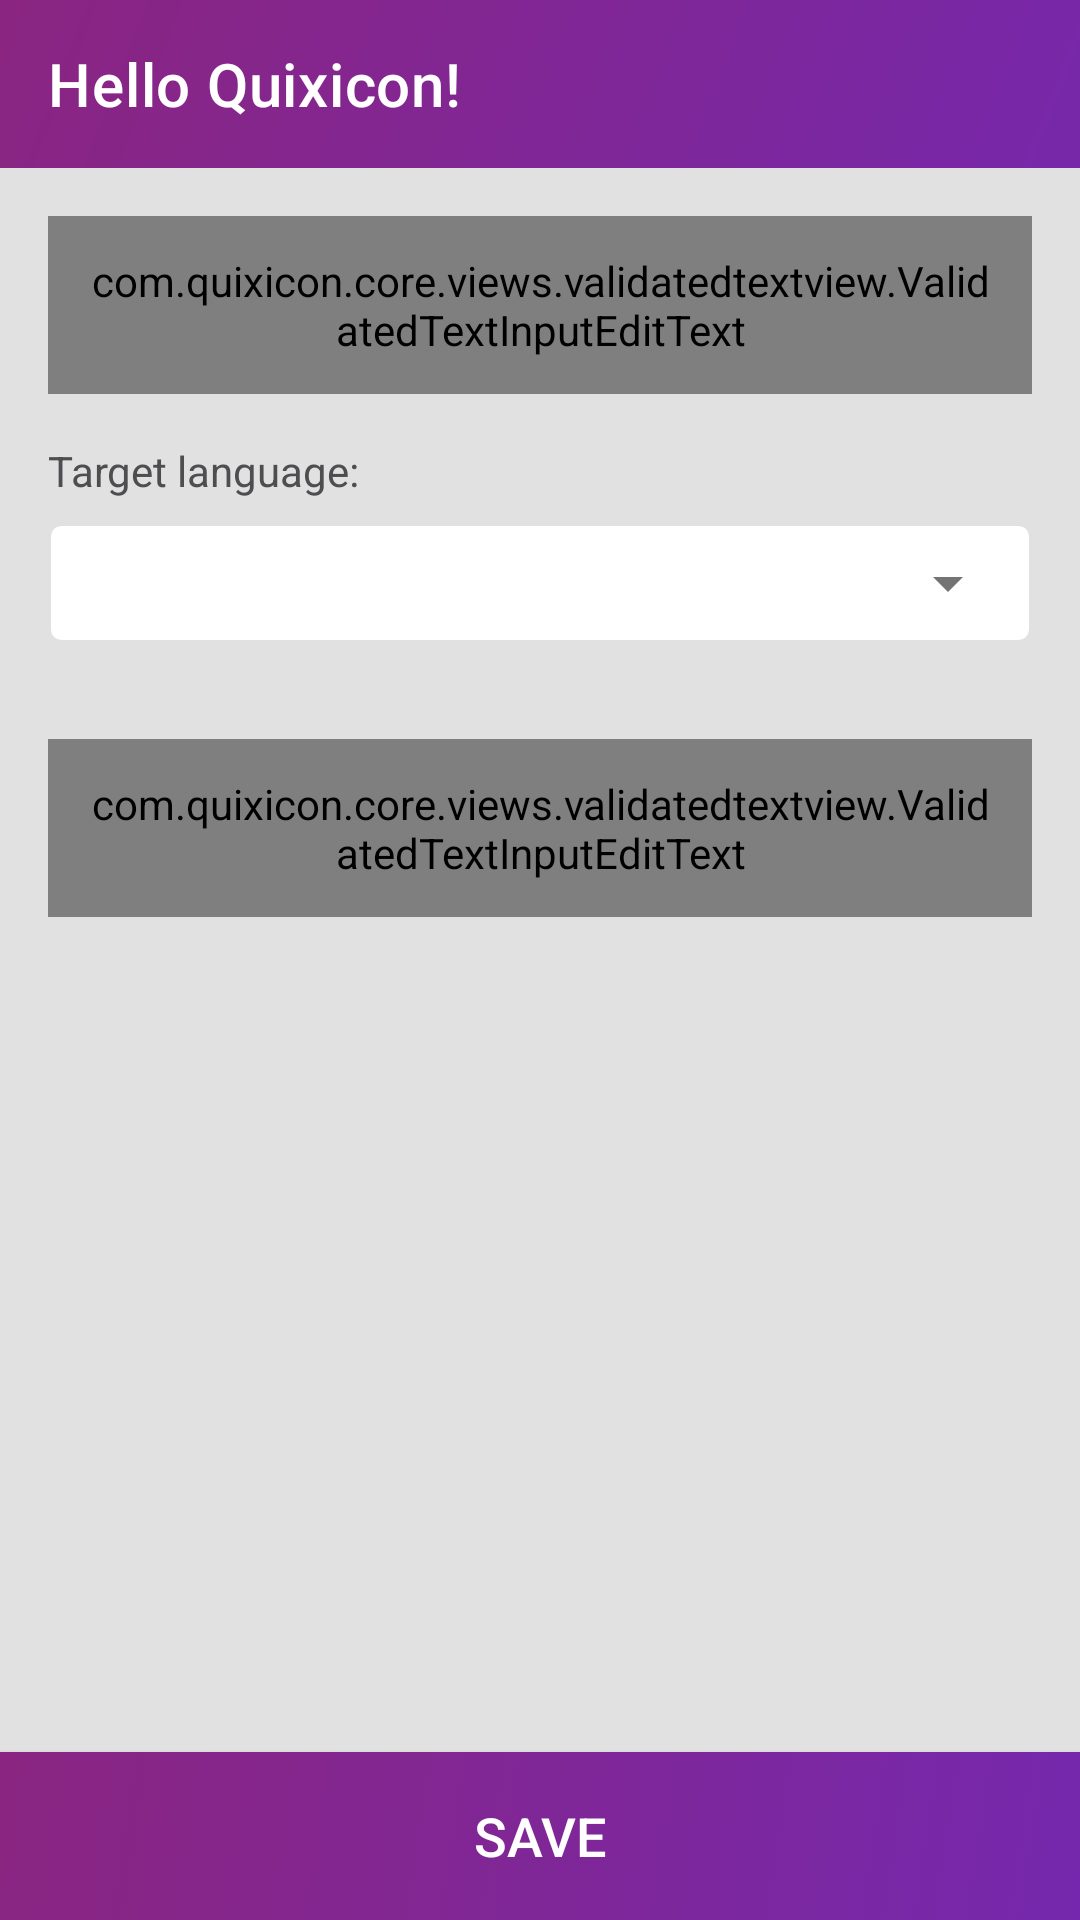

Layout XML and referenced resources for this Android screen:
<!-- AndroidManifest.xml: application theme Theme.Quixicon -->
<!-- res/layout/activity_edit_collection.xml -->
<?xml version="1.0" encoding="utf-8"?>
<layout xmlns:android="http://schemas.android.com/apk/res/android"
    xmlns:app="http://schemas.android.com/apk/res-auto">

    <data>
        <variable
            name="model"
            type="com.quixicon.presentation.activities.editcollection.models.EditCollectionModel" />
    </data>

    <androidx.coordinatorlayout.widget.CoordinatorLayout
        android:layout_width="match_parent"
        android:layout_height="match_parent"
        android:background="@drawable/bg_toolbar"
        android:fitsSystemWindows="true">

        <include layout="@layout/layout_app_bar" />

        <ScrollView
            android:layout_width="match_parent"
            android:layout_height="match_parent"
            android:background="?attr/colorBackground"
            android:paddingTop="@dimen/dp_16"
            app:layout_behavior="@string/appbar_scrolling_view_behavior">

            <LinearLayout
                android:id="@+id/container"
                android:layout_width="match_parent"
                android:layout_height="wrap_content"
                android:orientation="vertical"
                android:layout_marginBottom="@dimen/dp_32"
                >

                <com.google.android.material.textfield.TextInputLayout
                    style="@style/Theme.Quixicon.TextInputLayout"
                    android:layout_width="match_parent"
                    android:layout_height="wrap_content"
                    android:layout_marginHorizontal="@dimen/dp_16">

                    <com.quixicon.core.views.validatedtextview.ValidatedTextInputEditText
                        android:id="@+id/et_name"
                        style="@style/Theme.Quixicon.TextInputEditText.Text"
                        android:layout_width="match_parent"
                        android:layout_height="wrap_content"
                        android:hint="@string/collection_name"
                        android:imeOptions="actionNext"
                        android:text="@={model.name}"
                        android:ems="10"
                        android:gravity="top|start"
                        android:inputType="textLongMessage"
                        android:lines="2"
                        app:error="@string/is_empty"
                        />

                </com.google.android.material.textfield.TextInputLayout>


                <LinearLayout
                    android:layout_width="match_parent"
                    android:layout_height="wrap_content"
                    android:layout_marginHorizontal="@dimen/dp_16"
                    android:orientation="vertical"
                    android:layout_marginTop="@dimen/dp_16"
                    android:visibility="@{model.subjectVisibility}">

                    <TextView
                        android:layout_width="match_parent"
                        android:layout_height="wrap_content"
                        android:textColor="?attr/colorOnSurface"
                        android:text="@string/settings_target_language" />

                    <FrameLayout
                        android:layout_width="match_parent"
                        android:layout_height="wrap_content"
                        android:layout_marginTop="@dimen/dp_8"
                        android:background="@drawable/bg_spinner"
                        android:layout_marginBottom="@dimen/dp_16"
                        android:paddingHorizontal="@dimen/dp_4">

                        <Spinner
                            android:id="@+id/spinner_subject_language"
                            android:layout_width="match_parent"
                            android:layout_height="@dimen/dp_40"
                            android:backgroundTint="@color/gray_60"
                            android:spinnerMode="dropdown" />
                    </FrameLayout>
                </LinearLayout>



                <com.google.android.material.textfield.TextInputLayout
                    style="@style/Theme.Quixicon.TextInputLayout"
                    android:layout_width="match_parent"
                    android:layout_height="wrap_content"
                    android:layout_marginHorizontal="@dimen/dp_16"
                    android:layout_marginTop="@dimen/dp_16">

                    <com.quixicon.core.views.validatedtextview.ValidatedTextInputEditText
                        android:id="@+id/et_description"
                        style="@style/Theme.Quixicon.TextInputEditText.Text"
                        android:layout_width="match_parent"
                        android:layout_height="wrap_content"
                        android:hint="@string/collection_description"
                        android:imeOptions="actionNext"
                        android:text="@={model.description}"
                        android:ems="10"
                        android:gravity="top|start"
                        android:inputType="textShortMessage|textMultiLine|textImeMultiLine"
                        android:lines="5"
                        android:singleLine="false"
                        app:error="@string/is_empty"
                        />

                </com.google.android.material.textfield.TextInputLayout>

            </LinearLayout>

        </ScrollView>

        <androidx.appcompat.widget.AppCompatButton
            android:id="@+id/btn_save"
            android:layout_width="match_parent"
            android:layout_height="@dimen/dp_56"
            android:layout_gravity="bottom"
            android:background="@drawable/bg_button_big"
            android:text="@string/Save"
            android:textColor="@color/white"
            android:textSize="@dimen/sp_18" />

    </androidx.coordinatorlayout.widget.CoordinatorLayout>
</layout>
<!-- res/layout/layout_app_bar.xml (included above) -->
<?xml version="1.0" encoding="utf-8"?>
<com.google.android.material.appbar.AppBarLayout xmlns:android="http://schemas.android.com/apk/res/android"
    xmlns:app="http://schemas.android.com/apk/res-auto"
    android:id="@+id/app_bar_layout"
    android:layout_width="match_parent"
    android:layout_height="wrap_content"
    android:stateListAnimator="@null"
    android:background="@color/transparent"
    android:theme="@style/Theme.Quixicon.AppBarOverlay"
    app:elevation="0dp">

    <com.google.android.material.appbar.MaterialToolbar
        android:id="@+id/toolbar"
        android:layout_width="match_parent"
        android:layout_height="?attr/actionBarSize"
        app:title="Hello Quixicon!"
        app:popupTheme="@style/Theme.Quixicon.PopupOverlay" />
</com.google.android.material.appbar.AppBarLayout>
<!-- resources referenced by this layout -->
<resources>
  <color name="gray_60">#747474</color>
  <color name="transparent">#00000000</color>
  <color name="white">#FFFFFF</color>
  <dimen name="dp_16">16dp</dimen>
  <dimen name="dp_32">32dp</dimen>
  <dimen name="dp_4">4dp</dimen>
  <dimen name="dp_40">40dp</dimen>
  <dimen name="dp_56">56dp</dimen>
  <dimen name="dp_8">8dp</dimen>
  <dimen name="sp_18">18sp</dimen>
  <!-- drawable bg_spinner (drawable) -->
  <?xml version="1.0" encoding="utf-8"?>
  <selector xmlns:android="http://schemas.android.com/apk/res/android">
      <item>
          <shape android:shape="rectangle">
              <stroke
                  android:color="@color/gray_80"
                  android:width="1dp"
                  />
              <solid android:color="@color/white"/>
              <corners android:radius="4dp"/>
          </shape>
      </item>
  </selector>
  <!-- drawable bg_toolbar (drawable) -->
  <?xml version="1.0" encoding="utf-8"?>
  <layer-list xmlns:android="http://schemas.android.com/apk/res/android">
      <item android:height="140dp">
          <shape android:gravity="top">
              <gradient
                  android:type="linear"
                  android:angle="315"
                  android:endColor="?attr/colorPrimaryVariant"
                  android:startColor="?attr/colorPrimary"
                  />
          </shape>
      </item>
  </layer-list>
  <string name="Save">Save</string>
  <string name="collection_description">Description</string>
  <string name="collection_name">Collection name</string>
  <string name="is_empty">You have to fill this field</string>
  <string name="settings_target_language">Target language:</string>
  <style name="Theme.Quixicon.AppBarOverlay" parent="ThemeOverlay.MaterialComponents.Dark.ActionBar" />
  <style name="Theme.Quixicon.PopupOverlay" parent="ThemeOverlay.MaterialComponents.Light">
          <item name="android:textColor">@color/gray_60</item>
      </style>
  <style name="Theme.Quixicon.TextInputEditText.Text">
          <item name="android:inputType">text</item>
      </style>
  <style name="Theme.Quixicon.TextInputLayout" parent="Widget.MaterialComponents.TextInputLayout.OutlinedBox.Dense">
          <item name="boxBackgroundColor">?android:attr/colorBackground</item>
          <item name="boxStrokeColor">@color/selector_stroke_color</item>
          <item name="hintTextColor">@color/selector_stroke_color</item>
      </style>
  <color name="gray_70">#85878b</color>
  <color name="gray_80">#E1E1E1</color>
  <color name="violet">#8A2581</color>
  <color name="grape">#7528AD</color>
  <color name="gray_90">#F3F3F3</color>
  <color name="gray_40">#4e4e51</color>
  <color name="yellow_green">#8DC63F</color>
  <color name="black">#000000</color>
  <color name="orange_halloween">#F36821</color>
  <color name="red_cg">#EF3C23</color>
  <color name="orange_princeton">#F58220</color>
  <color name="crayola">#AED581</color>
  <color name="green_tea">#DCEDC8</color>
  <color name="red_light">#FFCDD2</color>
  <color name="pink_light_salmon">#EF9A9A</color>
  <color name="gray_85">#EFEFEF</color>
  <color name="blue">#303f9f</color>
  <color name="green_deep_jungle">#004d40</color>
  <color name="green_persian">#00A99D</color>
  <color name="blue_cg">#0076A3</color>
  <color name="semitransparent">#20000000</color>
  <style name="SnackBarStyle" parent="Widget.MaterialComponents.Snackbar">
          <item name="android:backgroundTint">?attr/colorOnSurface</item>
      </style>
</resources>
